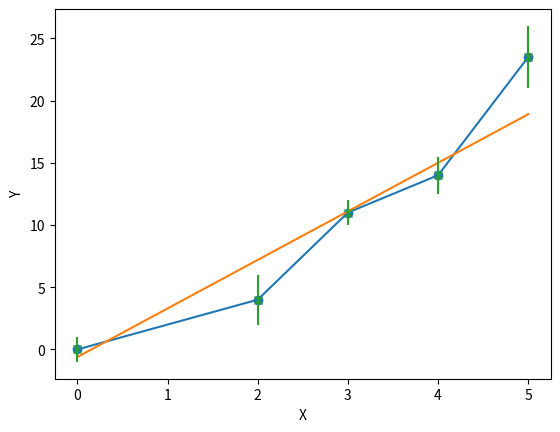

The matplotlib source for this figure:
from scipy.optimize import curve_fit
from scipy.stats import chi2
import numpy as np
import matplotlib.pyplot as plt

#X,Y Data & Y Error
xdata = [0,2,3,4,5]
ydata = [0,4,11,14,23.5]
yerr = [1,2,1,1.5,2.5]

#def function to use curve_fit the function is the line equation
def func(x,a,b):
    return a + b * x

#y array for the for loop
y = [0,0,0,0,0]

#the use of curve_fit into the variables line and var
line, var = curve_fit(func,xdata,ydata, sigma = yerr )
#var was 2 arrays while line was only 1
print("a = \n",line[0],"+-",var[0][0])
print("b = \n",line[1],"+-",var[1][1])

#for loop to get the 5 values for y[i]
for i in range(5):
    y[i] = line[0]+line[1]*xdata[i]


#write the value for chi^2 minimum 6.76
#the higher chi^2 is the worse the fit
chi = 0
for i in range(5):
     chi = chi+((ydata[i]-y[i])/yerr[i])**2
print("Chi2 = ",chi)

#the critical value of chi with 3 degrees of freedom
crit = chi2.ppf(0.99,3)
print("Critical value: ",crit)

#plots
plt.plot(xdata,ydata)#get a line between the points
plt.scatter(xdata,ydata)#get the points
plt.plot(xdata,y)#plot for the curve_fit
plt.errorbar(xdata,ydata,yerr, fmt = 'x')#graphing the yerr which was given 
plt.xlabel("X")
plt.ylabel("Y")
plt.show()